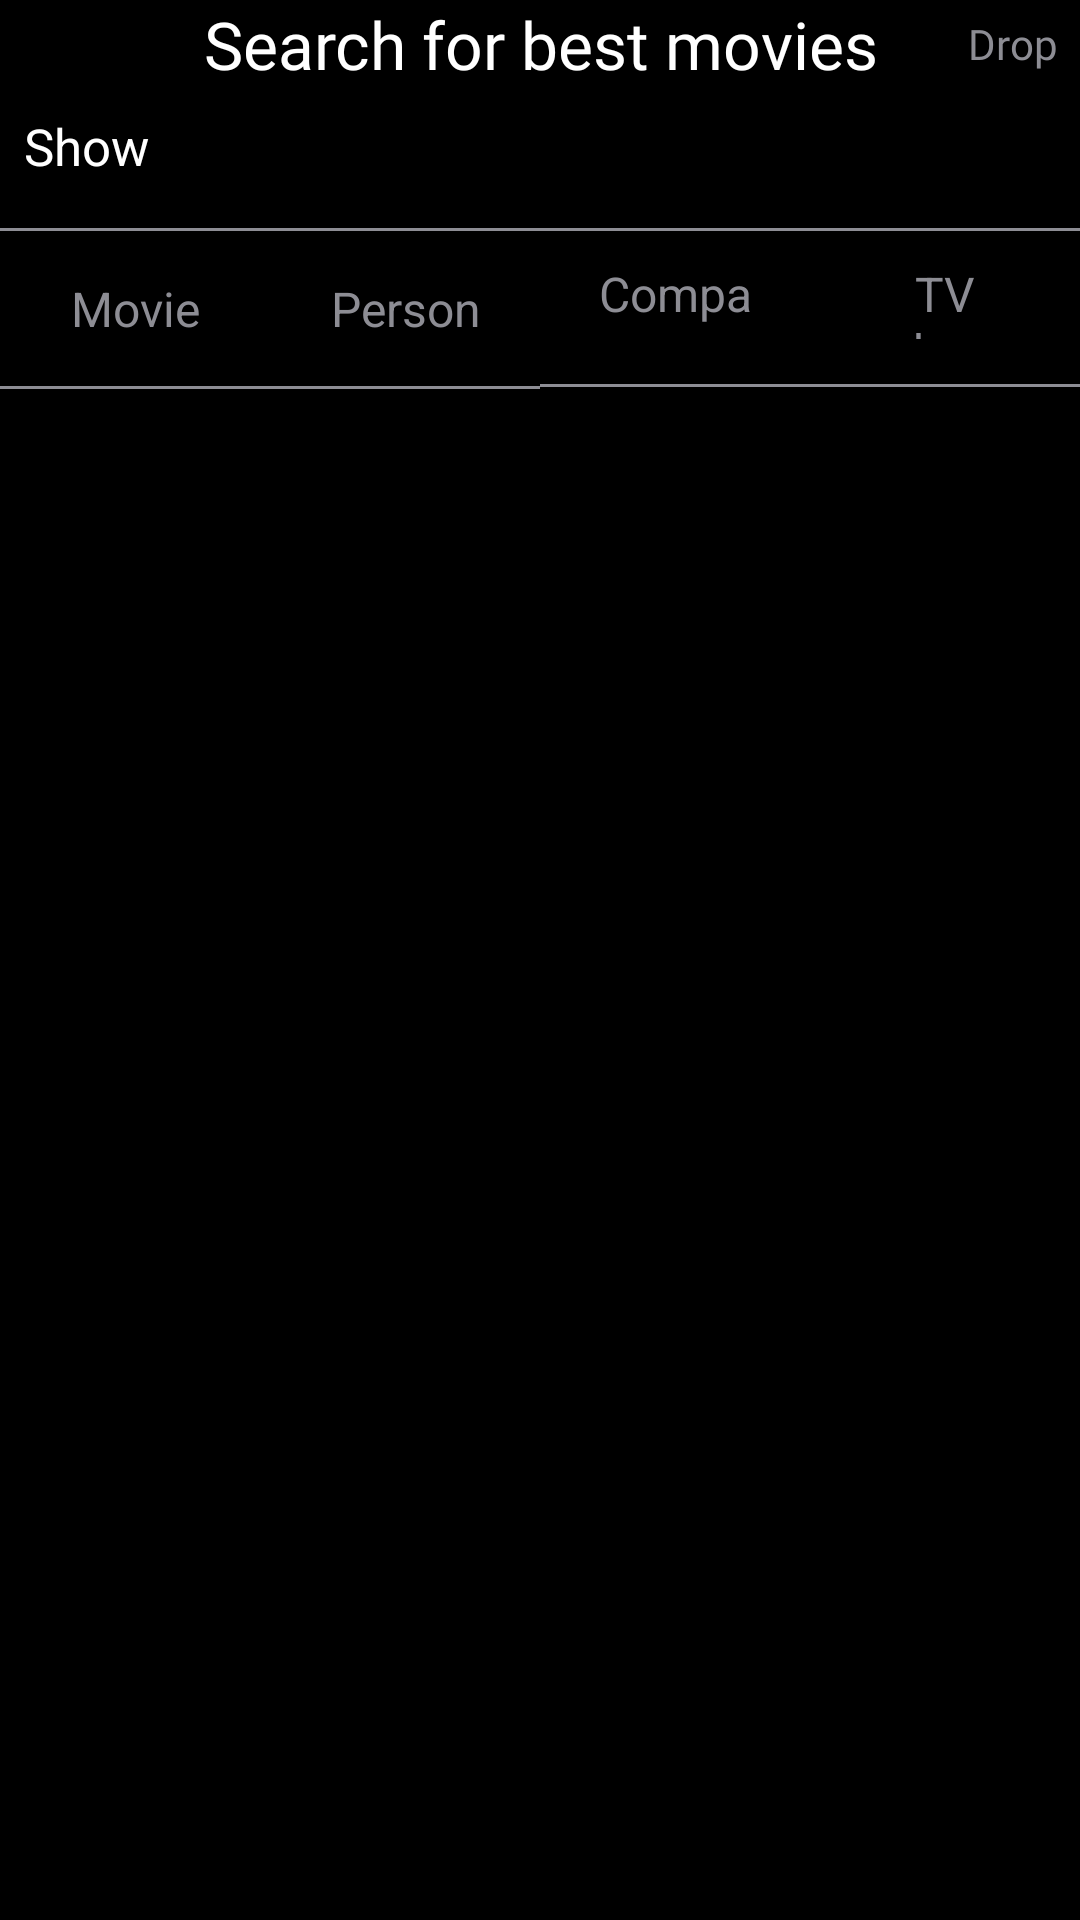

Android layout source for this screen:
<!-- AndroidManifest.xml: application theme Theme.CinemaTV_MVVM -->
<!-- res/layout/fragment_filter.xml -->
<?xml version="1.0" encoding="utf-8"?>
<layout xmlns:android="http://schemas.android.com/apk/res/android"
    xmlns:app="http://schemas.android.com/apk/res-auto"
    xmlns:tools="http://schemas.android.com/tools">
    <data></data>
    <androidx.constraintlayout.widget.ConstraintLayout
        android:layout_width="match_parent"
        android:layout_height="match_parent"
        android:background="@color/black"
        tools:context=".ui.search.SearchFragment">

        <LinearLayout
            android:id="@+id/header"
            android:layout_width="match_parent"
            android:layout_height="wrap_content"
            android:gravity="center"
            android:orientation="horizontal"
            app:layout_constraintTop_toTopOf="parent">

            <ImageButton
                android:id="@+id/backButtonToMainSearch"
                android:layout_width="0dp"
                android:layout_height="wrap_content"
                android:layout_weight="1"
                android:background="@color/black"
                android:padding="14dp"
                android:src="@drawable/ic_baseline_arrow_back_24"
                app:tint="@color/white" />

            <TextView
                android:layout_width="0dp"
                android:layout_height="wrap_content"
                android:layout_weight="6"
                android:fontFamily="@font/averia_sans_libre_light"
                android:gravity="center"
                android:text="Search for best movies"
                android:textColor="@color/white"
                android:textSize="22sp" />

            <TextView
                android:layout_width="0dp"
                android:layout_height="wrap_content"
                android:layout_gravity="center"
                android:layout_weight="1"
                android:fontFamily="@font/averia_sans_libre_light"
                android:gravity="center"
                android:text="Drop"
                android:textColor="@color/goodGrey" />
        </LinearLayout>

        <TextView
            android:id="@+id/show"
            android:layout_width="wrap_content"
            android:layout_height="wrap_content"
            android:padding="8dp"
            android:text="Show"
            android:textColor="@color/white"
            android:textSize="17sp"
            app:layout_constraintLeft_toLeftOf="parent"
            app:layout_constraintTop_toBottomOf="@id/header" />


        <LinearLayout
            android:layout_width="match_parent"
            android:layout_height="wrap_content"
            android:paddingTop="8dp"
            android:paddingBottom="8dp"
            app:layout_constraintTop_toBottomOf="@id/show">

            <TextView
                android:layout_width="0dp"
                android:layout_height="wrap_content"
                android:layout_weight="1"
                android:background="@drawable/filter_text_background"
                android:clickable="true"
                android:focusable="true"
                android:gravity="center"
                android:lines="1"
                android:padding="16dp"
                android:text="Movie"
                android:textColor="@color/goodGrey"
                android:textIsSelectable="true"
                android:textSize="16sp" />

            <TextView
                android:layout_width="0dp"
                android:layout_height="wrap_content"
                android:layout_weight="1"
                android:background="@drawable/filter_text_background"
                android:clickable="true"
                android:focusable="true"
                android:focusableInTouchMode="true"
                android:gravity="center"
                android:lines="1"
                android:padding="16dp"
                android:text="Person"
                android:textColor="@color/goodGrey"
                android:textIsSelectable="true"
                android:textSize="16sp" />

            <TextView
                android:layout_width="0dp"
                android:layout_height="wrap_content"
                android:layout_weight="1"
                android:background="@drawable/filter_text_background"
                android:clickable="true"
                android:focusable="true"
                android:gravity="center"
                android:lines="1"
                android:padding="16dp"
                android:text="Company"
                android:textColor="@color/goodGrey"
                android:textIsSelectable="true"
                android:textSize="16sp" />

            <TextView
                android:layout_width="0dp"
                android:layout_height="wrap_content"
                android:layout_weight="1"
                android:background="@drawable/filter_text_background"
                android:clickable="true"
                android:focusable="true"
                android:gravity="center"
                android:lines="1"
                android:padding="16dp"
                android:text="TV show"
                android:textColor="@color/goodGrey"
                android:textIsSelectable="true"
                android:textSize="16sp" />

        </LinearLayout>


        <TextView
            android:layout_width="wrap_content"
            android:layout_height="wrap_content"
            android:text="@string/genres"/>


    </androidx.constraintlayout.widget.ConstraintLayout>
</layout>
<!-- resources referenced by this layout -->
<resources>
  <color name="black">#FF000000</color>
  <color name="goodGrey">#8d8d94</color>
  <color name="white">#FFFFFFFF</color>
  <!-- drawable filter_text_background (drawable-v24) -->
  <?xml version="1.0" encoding="utf-8"?>
  <selector xmlns:android="http://schemas.android.com/apk/res/android">
      <item android:state_focused="true" android:drawable="@drawable/filter_text_background_selected"/>
      <item android:drawable="@drawable/filter_text_background_simple"/>
  </selector>
  <string name="genres">Genres</string>
  <style name="Theme.CinemaTV_MVVM" parent="Theme.MaterialComponents.DayNight.NoActionBar">
          
          <item name="colorPrimary">@color/purple_500</item>
          <item name="colorPrimaryVariant">@color/purple_700</item>
          <item name="colorOnPrimary">@color/white</item>
          
          <item name="colorSecondary">@color/teal_200</item>
          <item name="colorSecondaryVariant">@color/teal_700</item>
          <item name="colorOnSecondary">@color/black</item>
          
          <item name="android:statusBarColor" tools:targetApi="l">?attr/colorPrimaryVariant</item>
          
      </style>
  <!-- drawable filter_text_background_selected (drawable-v24) -->
  <layer-list xmlns:android="http://schemas.android.com/apk/res/android">
  
      <item>
          <shape android:shape="rectangle" >
              <solid android:color="@color/black" />
          </shape>
      </item>
  
      <item android:top="-2dp" android:right="-2dp" android:left="-2dp">
          <shape>
              <stroke
                  android:width="1dp"
                  android:color="@color/goodGrey" />
          </shape>
      </item>
  
      <item android:bottom="-2dp" android:right="-2dp" android:left="-2dp">
          <shape>
              <stroke
                  android:width="1dp"
                  android:color="@color/white" />
          </shape>
      </item>
  </layer-list>
  <!-- drawable filter_text_background_simple (drawable-v24) -->
  <layer-list xmlns:android="http://schemas.android.com/apk/res/android">
  
      <item>
          <shape android:shape="rectangle" >
              <solid android:color="@color/black" />
          </shape>
      </item>
  
      <item android:right="-2dp" android:left="-2dp">
          <shape>
              <stroke
                  android:width="1dp"
                  android:color="@color/goodGrey" />
          </shape>
      </item>
  
  </layer-list>
  <color name="purple_500">#fff</color>
  <color name="purple_700">#ccc</color>
  <color name="teal_200">#FF03DAC5</color>
  <color name="teal_700">#FF018786</color>
</resources>
